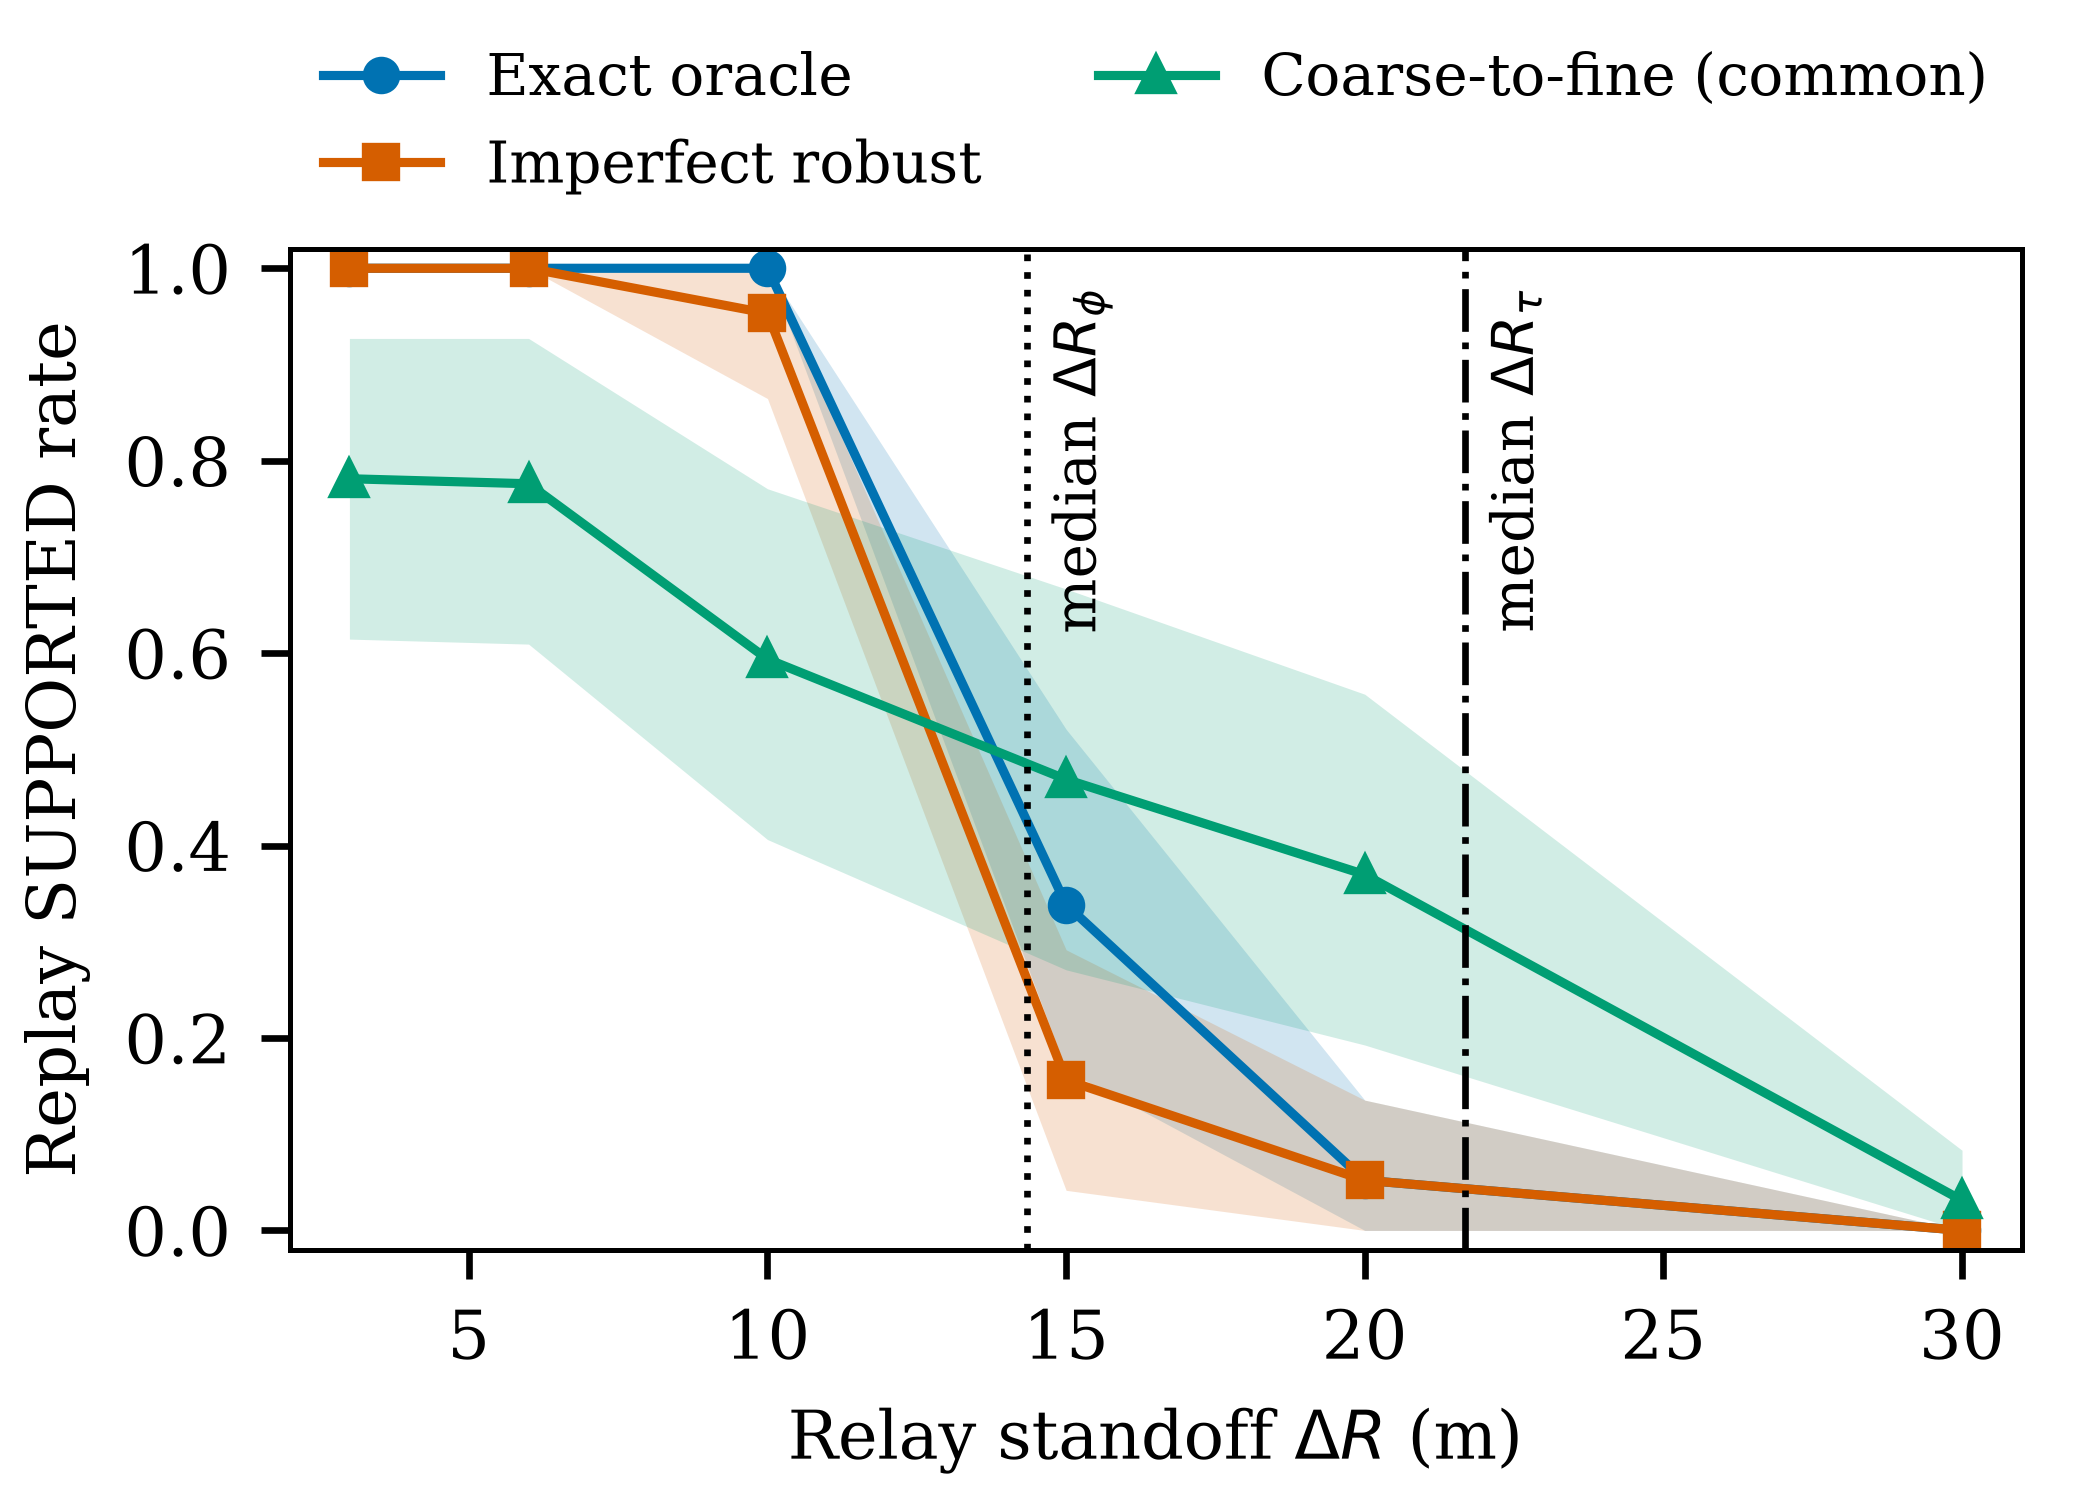

Data behind this chart, as committed beside it:
method, rate, delta_r_m, point, lo, hi, n_geometries, median_delta_r_phi_m, median_delta_r_tau_m, source
exact_oracle, supported, 3.0, 1.0, 1.0, 1.0, 24, 14.35, 21.67, docs/results/phase8c/standoff
exact_oracle, supported, 6.0, 1.0, 1.0, 1.0, 24, 14.35, 21.67, docs/results/phase8c/standoff
exact_oracle, supported, 10.0, 1.0, 1.0, 1.0, 24, 14.35, 21.67, docs/results/phase8c/standoff
exact_oracle, supported, 15.0, 0.3385, 0.1667, 0.5208, 24, 14.35, 21.67, docs/results/phase8c/standoff
exact_oracle, supported, 20.0, 0.05208, 0.0, 0.1354, 24, 14.35, 21.67, docs/results/phase8c/standoff
exact_oracle, supported, 30.0, 0.0, 0.0, 0.0, 24, 14.35, 21.67, docs/results/phase8c/standoff
imperfect_robust, supported, 3.0, 1.0, 1.0, 1.0, 24, 14.35, 21.67, docs/results/phase8c/standoff
imperfect_robust, supported, 6.0, 1.0, 1.0, 1.0, 24, 14.35, 21.67, docs/results/phase8c/standoff
imperfect_robust, supported, 10.0, 0.9531, 0.8646, 1.0, 24, 14.35, 21.67, docs/results/phase8c/standoff
imperfect_robust, supported, 15.0, 0.1562, 0.04167, 0.2917, 24, 14.35, 21.67, docs/results/phase8c/standoff
imperfect_robust, supported, 20.0, 0.05208, 0.0, 0.1354, 24, 14.35, 21.67, docs/results/phase8c/standoff
imperfect_robust, supported, 30.0, 0.0, 0.0, 0.0, 24, 14.35, 21.67, docs/results/phase8c/standoff
mapfree_coarse_to_fine, supported_common, 3.0, 0.7812, 0.6146, 0.9271, 24, 14.35, 21.67, docs/results/phase8c/standoff
mapfree_coarse_to_fine, supported_common, 6.0, 0.776, 0.6094, 0.9271, 24, 14.35, 21.67, docs/results/phase8c/standoff
mapfree_coarse_to_fine, supported_common, 10.0, 0.5938, 0.4062, 0.7708, 24, 14.35, 21.67, docs/results/phase8c/standoff
mapfree_coarse_to_fine, supported_common, 15.0, 0.4688, 0.2708, 0.6667, 24, 14.35, 21.67, docs/results/phase8c/standoff
mapfree_coarse_to_fine, supported_common, 20.0, 0.3698, 0.1927, 0.5573, 24, 14.35, 21.67, docs/results/phase8c/standoff
mapfree_coarse_to_fine, supported_common, 30.0, 0.03125, 0.0, 0.08333, 24, 14.35, 21.67, docs/results/phase8c/standoff
